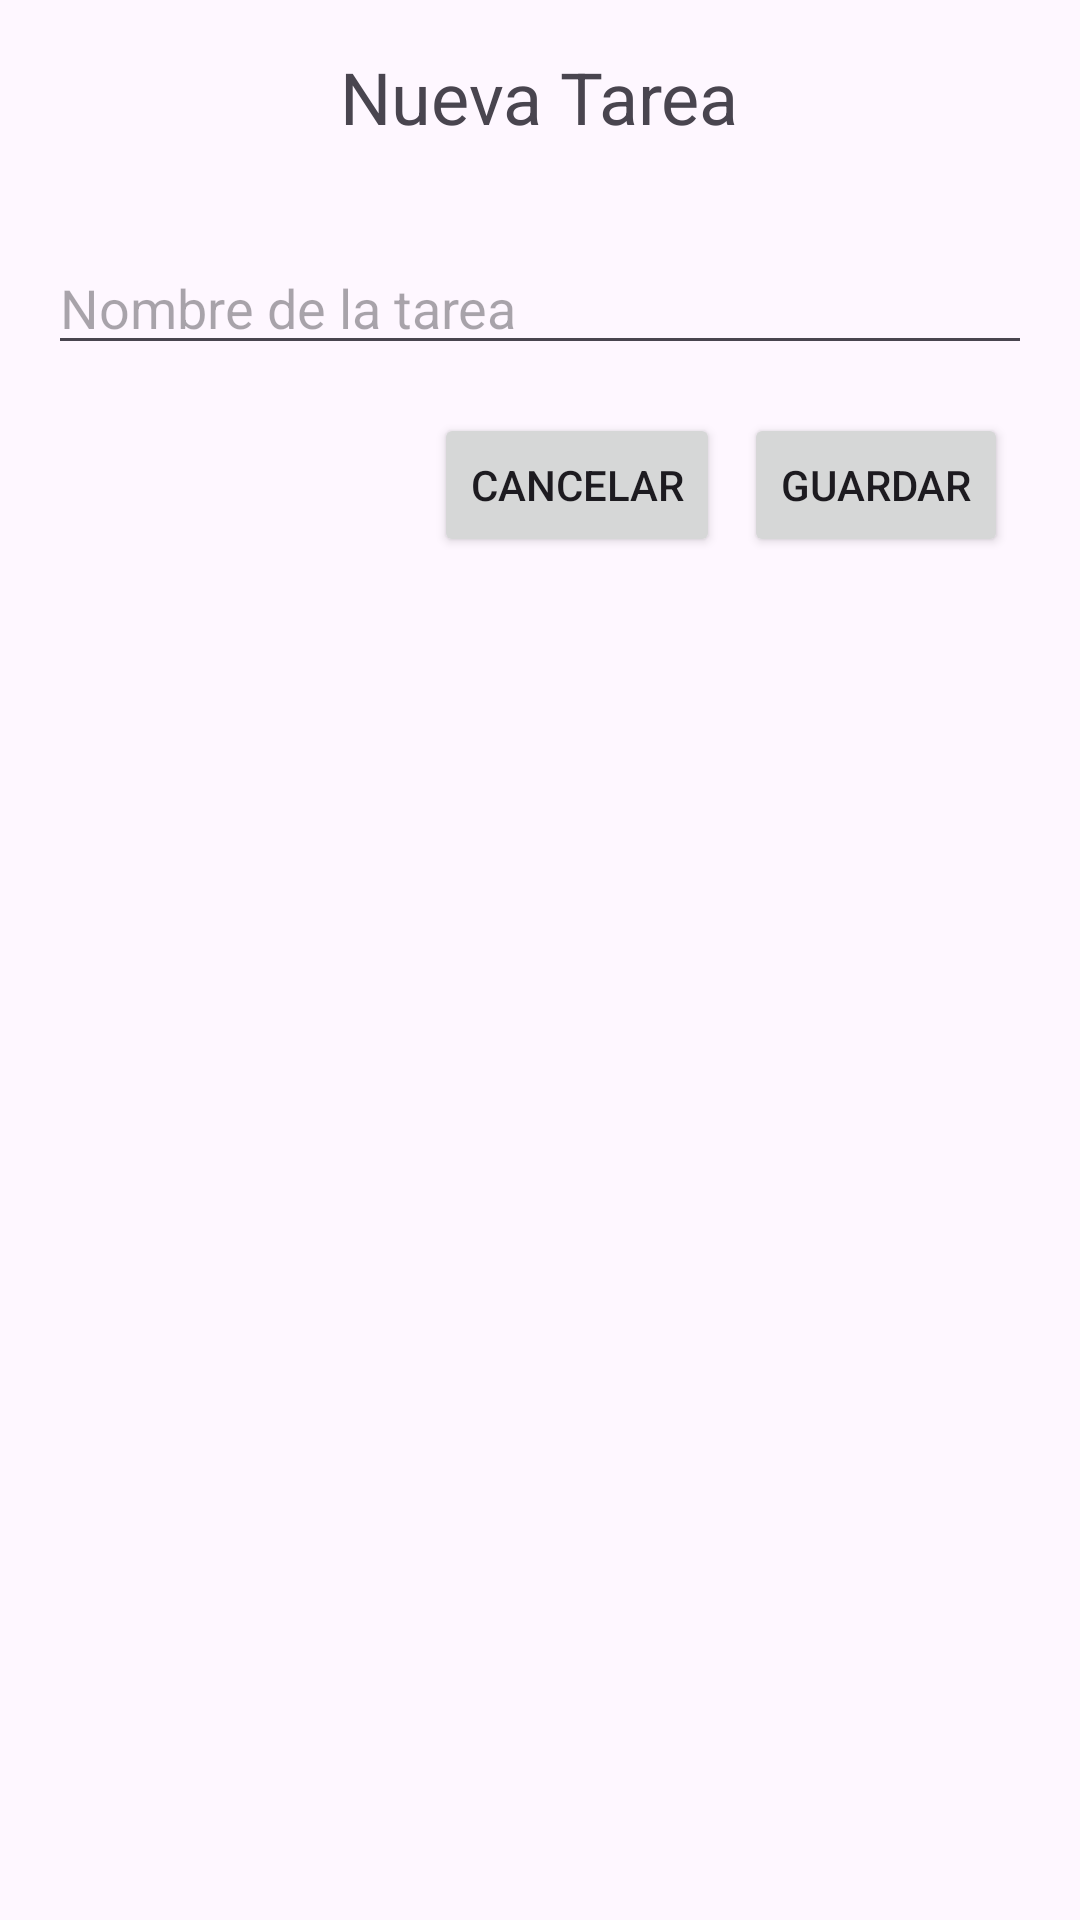

Here is an Android app screen rendered from its layout file. Give the layout XML and the strings, colors and styles it references.
<!-- AndroidManifest.xml: application theme Theme.TinyTask -->
<!-- res/layout/activity_main2.xml -->
<?xml version="1.0" encoding="utf-8"?>
<RelativeLayout xmlns:android="http://schemas.android.com/apk/res/android"
    android:layout_width="match_parent"
    android:layout_height="match_parent"
    android:padding="16dp">

    <TextView
        android:id="@+id/textViewTitle"
        android:layout_width="wrap_content"
        android:layout_height="wrap_content"
        android:layout_centerHorizontal="true"
        android:layout_marginBottom="32dp"
        android:text="Nueva Tarea"
        android:textSize="24sp" />

    <EditText
        android:id="@+id/editTextTaskName"
        android:layout_width="match_parent"
        android:layout_height="wrap_content"
        android:layout_below="@id/textViewTitle"
        android:layout_marginBottom="16dp"
        android:hint="Nombre de la tarea" />

    <Button
        android:id="@+id/buttonSave"
        android:layout_width="wrap_content"
        android:layout_height="wrap_content"
        android:layout_below="@id/editTextTaskName"
        android:layout_alignParentEnd="true"
        android:layout_marginEnd="8dp"
        android:text="Guardar" />

    <Button
        android:id="@+id/buttonCancel"
        android:layout_width="wrap_content"
        android:layout_height="wrap_content"
        android:layout_below="@id/editTextTaskName"
        android:layout_marginEnd="8dp"
        android:layout_toStartOf="@id/buttonSave"
        android:text="Cancelar" />

</RelativeLayout>
<!-- resources referenced by this layout -->
<resources>
  <style name="Theme.TinyTask" parent="Base.Theme.TinyTask" />
  <style name="Base.Theme.TinyTask" parent="Theme.Material3.DayNight.NoActionBar">
          
          
      </style>
</resources>
